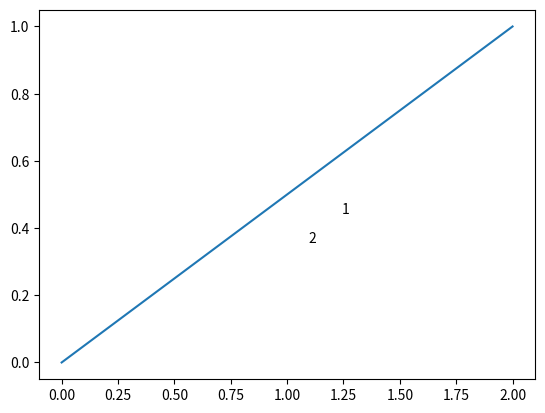

Recreate this plot in Python. (Note: this script raises an exception after producing the figure.)
import numpy as np
import matplotlib.pyplot as plt


def slope_marker(origin, slope, size_frac=0.1, pad_frac=0.1, ax=None,
                 invert=False, **poly_kwargs):
    """Plot triangular slope marker labeled with slope.
    
    Parameters
    ----------
    origin : (x, y)
        tuple of x, y coordinates for the slope
    slope : float or (rise, run)
        the length of the slope triangle
    size_frac : float
        the fraction of the xaxis length used to determine the size of the slope
        marker. Should be less than 1.
    pad_frac : float
        the fraction of the slope marker used to pad text labels. Should be less 
        than 1.
    invert : bool
        Normally, the slope marker is below a line for positive slopes and above
        a line for negative slopes; `invert` flips the marker.
    """
    if ax is None:
        ax = plt.gca()
        
    if np.iterable(slope):
        rise, run = slope
        slope = float(rise) / run
    else:
        rise = run = None
    
    x0, y0 = origin
    xlim = ax.get_xlim()
    dx_linear = size_frac * (xlim[1] - xlim[0])
    dx_decades = size_frac * (np.log10(xlim[1]) - np.log10(xlim[0]))
    
    if invert:
        dx_linear = -dx_linear
        dx_decades = -dx_decades

    if ax.get_xscale() == 'log':
        log_size = dx_decades
        dx = _log_distance(x0, log_size)
        x_run = _text_position(x0, log_size/2., scale='log')
        x_rise = _text_position(x0+dx, dx_decades*pad_frac, scale='log')
    else:
        dx = dx_linear
        x_run = _text_position(x0, dx/2.)
        x_rise = _text_position(x0+dx, pad_frac * dx)
    
    if ax.get_yscale() == 'log':
        log_size = dx_decades * slope
        dy = _log_distance(y0, log_size)
        y_run = _text_position(y0, -dx_decades*slope*pad_frac, scale='log')
        y_rise = _text_position(y0, log_size/2., scale='log')
    else:
        dy = dx_linear * slope
        y_run = _text_position(y0, -(pad_frac * dy))
        y_rise = _text_position(y0, dy/2.)
        
    x_pad = pad_frac * dx
    y_pad = pad_frac * dy

    va = 'top' if y_pad > 0 else 'bottom'
    ha = 'left' if x_pad > 0 else 'right'
    if rise is not None:
        ax.text(x_run, y_run, str(run), va=va, ha='center')
        ax.text(x_rise, y_rise, str(rise), ha=ha, va='center')
    else:
        ax.text(x_rise, y_rise, str(slope), ha=ha, va='center')
    
    ax.add_patch(_slope_triangle(origin, dx, dy, **poly_kwargs))


def log_displace(x0, dx_log=None, x1=None, frac=None):
    """Return point displaced by a logarithmic value.
    
    For example, if you want to move 1 decade away from `x0`, set `dx_log` = 1,
    such that for `x0` = 10, we have `displace(10, 1)` = 100
    
    Parameters
    ----------
    x0 : float
        reference point
    dx_log : float
        displacement in decades.
    x1 : float
        end point
    frac : float
        fraction of line (on logarithmic scale) between x0 and x1
    """
    if dx_log is not None:
        return 10**(np.log10(x0) + dx_log)
    elif x1 is not None and frac is not None:
        return 10**(np.log10(x0) + frac * np.log10(float(x1)/x0))
    else:
        raise ValueError('Specify `dx_log` or both `x1` and `frac`.')


def _log_distance(x0, dx_decades):
    return log_displace(x0, dx_decades) - x0

def _text_position(x0, dx, scale='linear'):
    if scale == 'linear':
        return x0 + dx
    elif scale == 'log':
        return log_displace(x0, dx)
    else:
        raise ValueError('Unknown value for `scale`: %s' % scale)


def _slope_triangle(origin, dx, dy, ec='none', fc='0.8', **poly_kwargs):
    """Return Polygon representing slope.
          /|
         / | dy
        /__|
         dx
    """
    verts = [np.asarray(origin)]
    verts.append(verts[0] + (dx, 0))
    verts.append(verts[0] + (dx, dy))
    return plt.Polygon(verts, ec=ec, fc=fc, **poly_kwargs)


if __name__ == '__main__':
    plt.plot([0, 2], [0, 1])
    slope_marker((1, 0.4), (1, 2), fill=False, linestyle='dashed', ec='black', lw='1.5')
    
    x = np.logspace(0, 2)
    fig, ((ax1, ax2), (ax3, ax4)) = plt.subplots(2, 2)
    
    ax1.loglog(x, x**0.5)
    slope_marker((10, 2), (1, 2), ax=ax1)
    
    ax2.loglog(x, x**-0.5)
    slope_marker((10, .4), (-1, 2), ax=ax2)
    
    ax3.loglog(x, x**0.5)
    slope_marker((10, 4), (1, 2), invert=True, ax=ax3)
    
    ax4.loglog(x, x**0.5)
    slope_marker((10, 2), 0.5, ax=ax4)
    
    plt.show()
